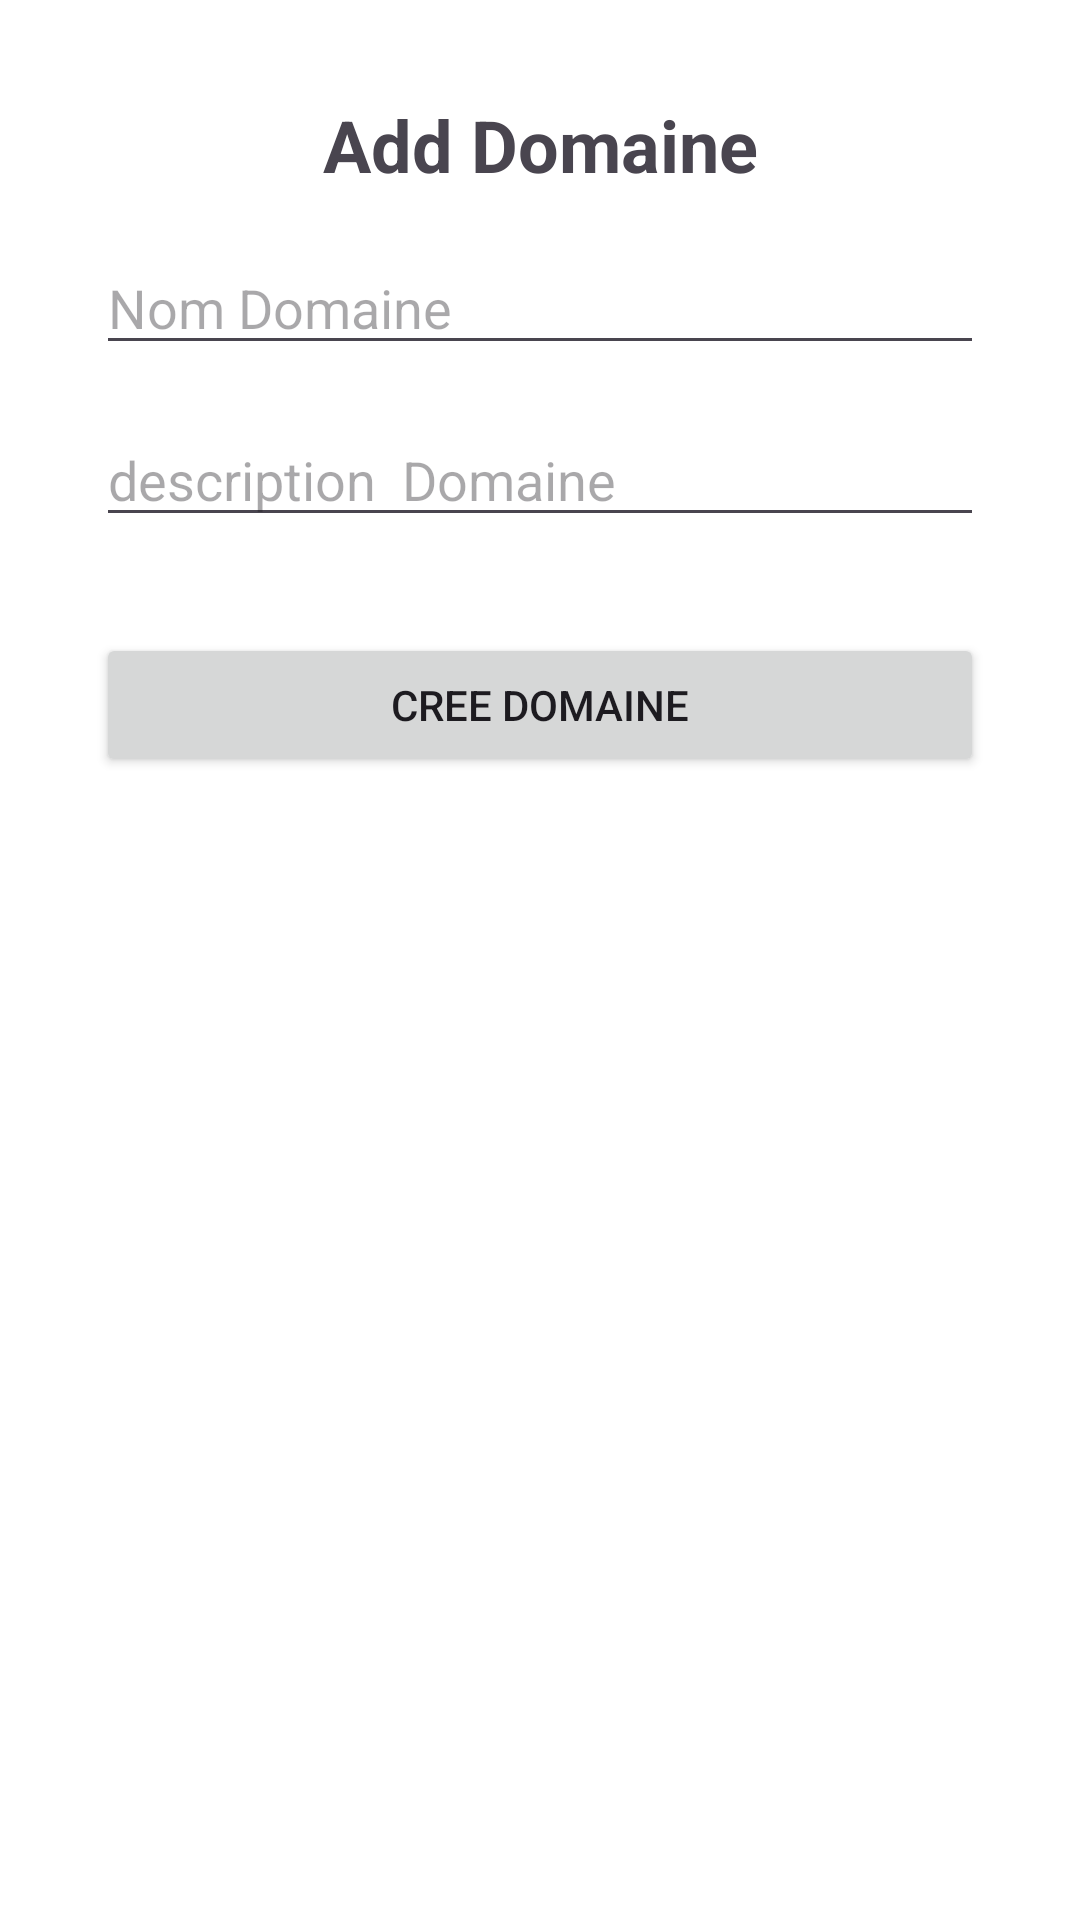

Android layout source for this screen:
<!-- AndroidManifest.xml: application theme Theme.Vote_app -->
<!-- res/layout/activity_domaine.xml -->
<?xml version="1.0" encoding="utf-8"?>
<androidx.constraintlayout.widget.ConstraintLayout xmlns:android="http://schemas.android.com/apk/res/android"
    xmlns:app="http://schemas.android.com/apk/res-auto"
    xmlns:tools="http://schemas.android.com/tools"
    android:layout_width="match_parent"
    android:layout_height="match_parent"
    android:background="@color/white">

    
    <TextView
        android:id="@+id/textViewTitle"
        android:layout_width="wrap_content"
        android:layout_height="wrap_content"
        android:text="Add Domaine"
        android:textSize="24sp"
        android:textStyle="bold"
        app:layout_constraintTop_toTopOf="parent"
        app:layout_constraintStart_toStartOf="parent"
        app:layout_constraintEnd_toEndOf="parent"
        android:layout_marginTop="32dp" />

    
    <EditText
        android:id="@+id/editTextNomDomaine"
        android:layout_width="0dp"
        android:layout_height="wrap_content"
        android:hint="Nom Domaine"
        app:layout_constraintStart_toStartOf="parent"
        app:layout_constraintEnd_toEndOf="parent"
        app:layout_constraintTop_toBottomOf="@+id/textViewTitle"
        android:layout_marginStart="32dp"
        android:layout_marginEnd="32dp"
        android:layout_marginTop="16dp" />

    
    <EditText
        android:id="@+id/editTextDesc"
        android:layout_width="0dp"
        android:layout_height="wrap_content"
        android:hint="description  Domaine"
        app:layout_constraintStart_toStartOf="parent"
        app:layout_constraintEnd_toEndOf="parent"
        app:layout_constraintTop_toBottomOf="@+id/editTextNomDomaine"
        android:layout_marginStart="32dp"
        android:layout_marginEnd="32dp"
        android:layout_marginTop="16dp" />



    <Button
        android:id="@+id/buttonRegister"
        android:layout_width="0dp"
        android:layout_height="wrap_content"
        android:text="cree domaine"
        app:layout_constraintStart_toStartOf="parent"
        app:layout_constraintEnd_toEndOf="parent"
        app:layout_constraintTop_toBottomOf="@+id/editTextDesc"
        android:layout_marginStart="32dp"
        android:layout_marginEnd="32dp"
        android:layout_marginTop="32dp" />

</androidx.constraintlayout.widget.ConstraintLayout>
<!-- resources referenced by this layout -->
<resources>
  <style name="Theme.Vote_app" parent="Base.Theme.Vote_app" />
  <style name="Base.Theme.Vote_app" parent="Theme.Material3.DayNight.NoActionBar">
          
          
      </style>
  <!-- not gathered from this repository: default colours our renderer supplied (Android Studio template values) -->
  <color name="white">#FFFFFFFF</color>
</resources>
